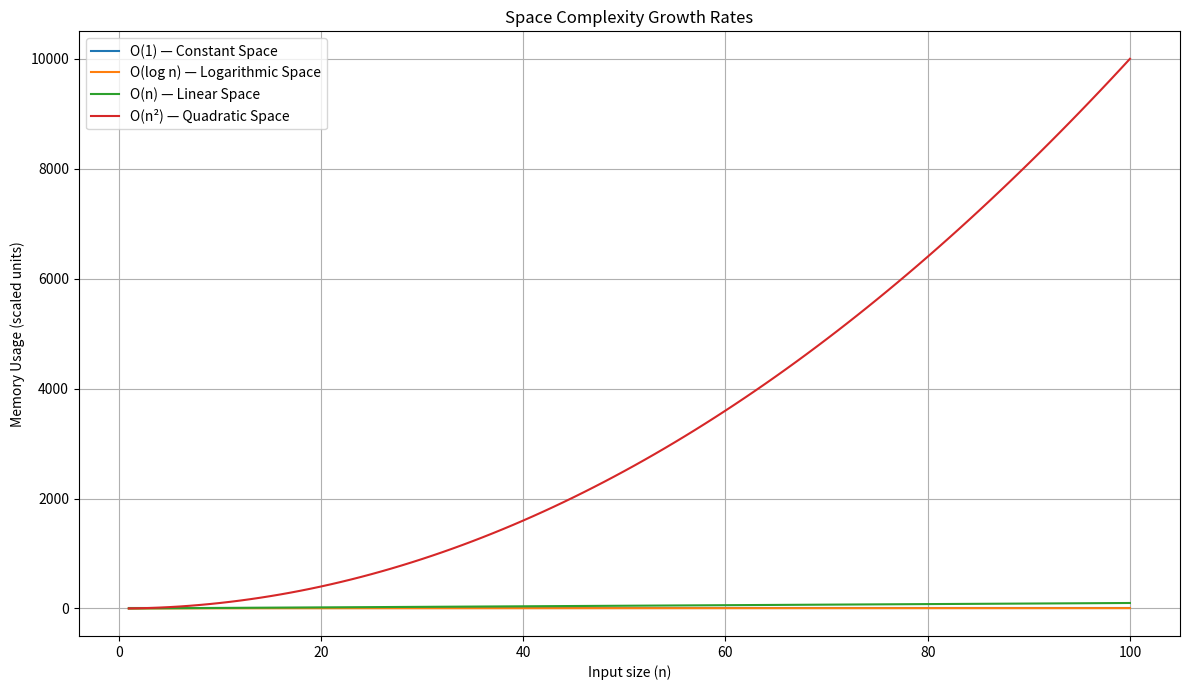

This chart was generated by the following Python code:
import matplotlib.pyplot as plt
import numpy as np

# Sample input sizes
n = np.linspace(1, 100, 100)

# Space complexity functions (scaled for visibility)
O_1 = np.ones_like(n)
O_log_n = np.log2(n)
O_n = n
O_n2 = n**2

# Plot
plt.figure(figsize=(12, 7))
plt.plot(n, O_1, label='O(1) — Constant Space')
plt.plot(n, O_log_n, label='O(log n) — Logarithmic Space')
plt.plot(n, O_n, label='O(n) — Linear Space')
plt.plot(n, O_n2, label='O(n²) — Quadratic Space')

plt.title('Space Complexity Growth Rates')
plt.xlabel('Input size (n)')
plt.ylabel('Memory Usage (scaled units)')
plt.legend()
plt.grid(True)
plt.tight_layout()

# Save and show the plot
plt.savefig("space_complexity_chart.png")
plt.show()
